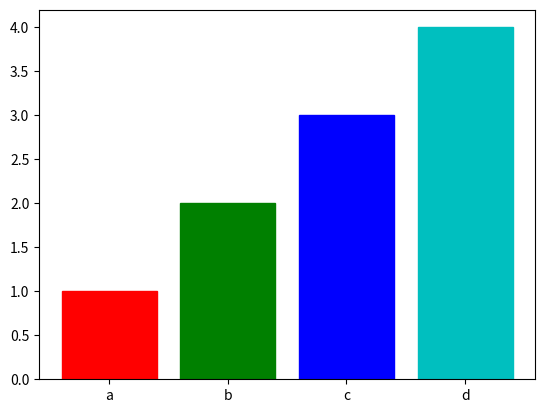

The script that saved this image:
import matplotlib.pyplot as plt
barlist=plt.bar(["a","b","c","d"], [1,2,3,4])
barlist[0].set_color('r')
barlist[1].set_color('g')
barlist[2].set_color('b')
barlist[3].set_color('c')
plt.show()